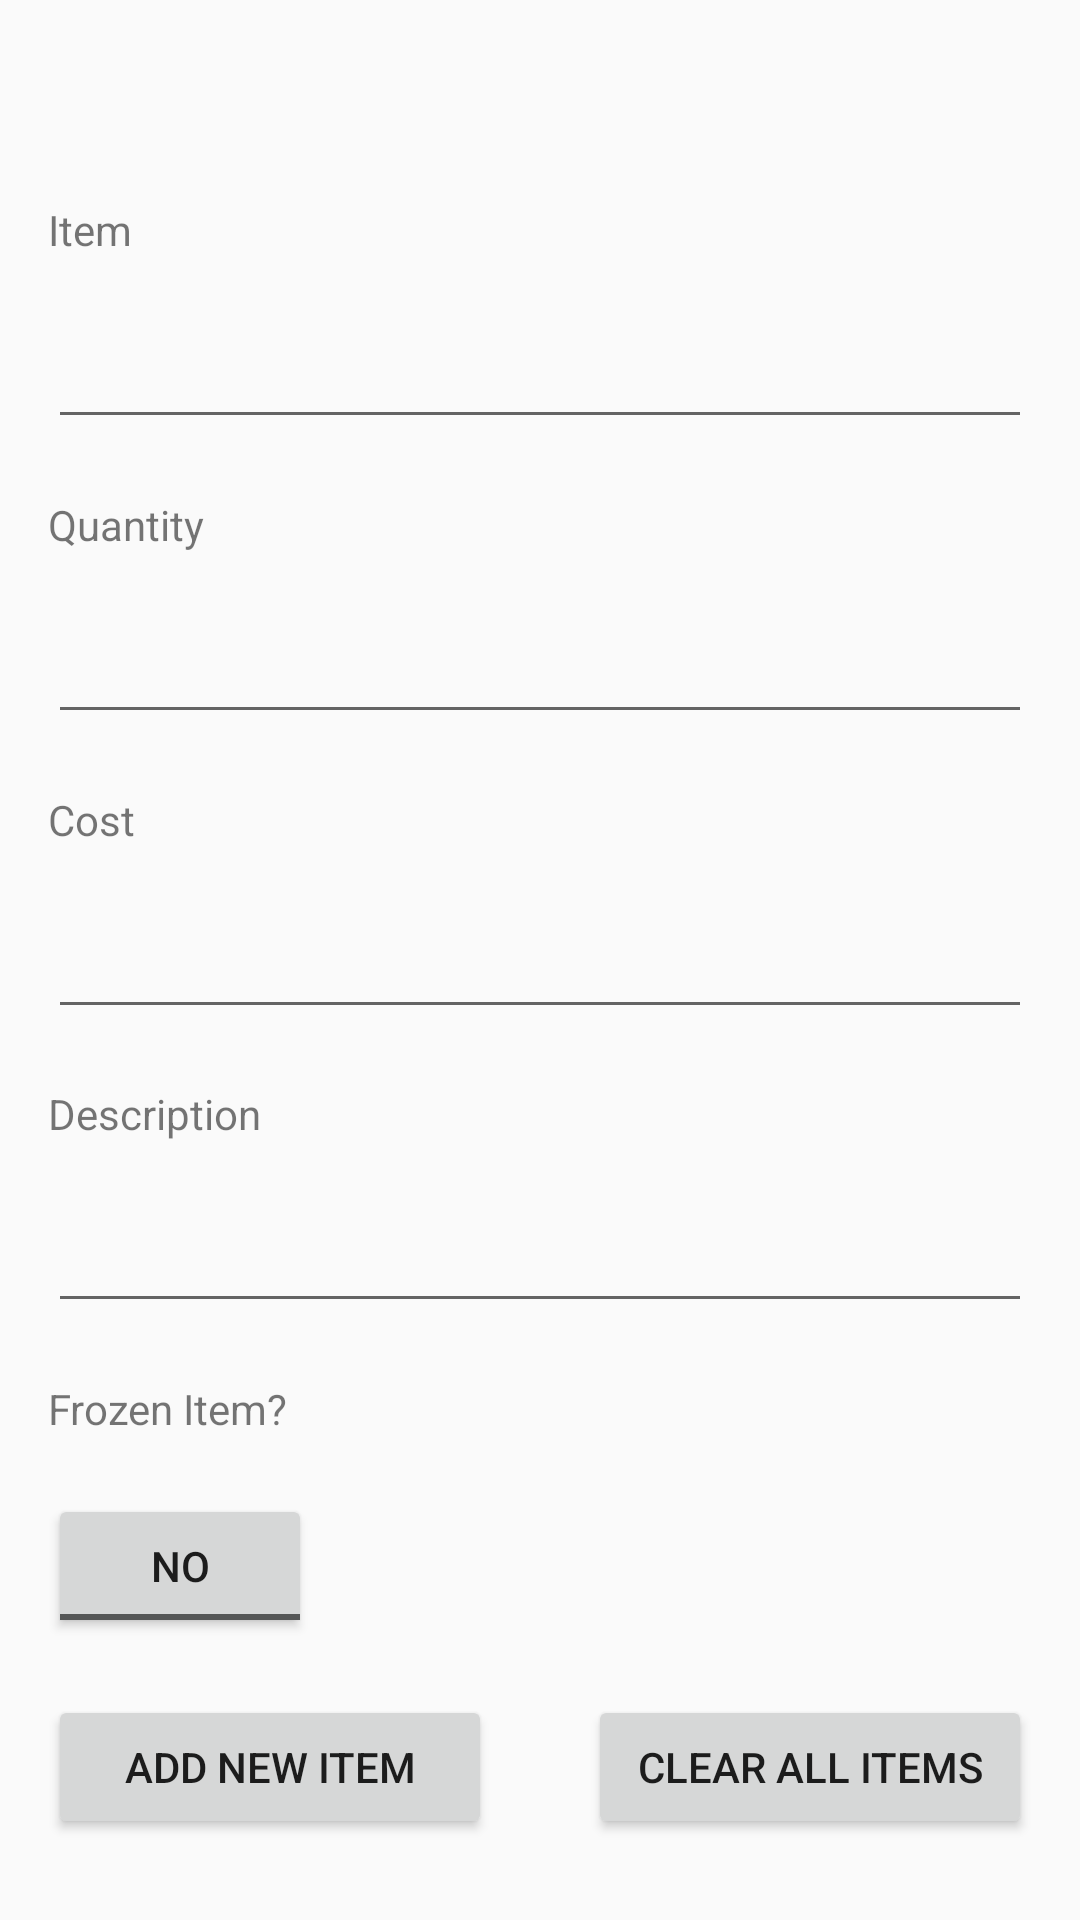

Here is an Android app screen rendered from its layout file. Give the layout XML and the strings, colors and styles it references.
<!-- AndroidManifest.xml: application theme AppTheme -->
<!-- res/layout/activity_main.xml -->
<?xml version="1.0" encoding="utf-8"?>

<ScrollView
    xmlns:android="http://schemas.android.com/apk/res/android"
    xmlns:app="http://schemas.android.com/apk/res-auto"
    xmlns:tools="http://schemas.android.com/tools"
    android:layout_width="match_parent"
    android:fillViewport="true"
    android:layout_height="match_parent">

<androidx.constraintlayout.widget.ConstraintLayout
    android:layout_width="match_parent"
    android:layout_height="match_parent"
    tools:context=".MainActivity">

    <EditText
        android:id="@+id/descriptionID"
        android:layout_width="0dp"
        android:layout_height="wrap_content"
        android:layout_marginStart="16dp"
        android:layout_marginLeft="16dp"
        android:layout_marginEnd="16dp"
        android:layout_marginRight="16dp"
        android:ems="10"
        android:inputType="textMultiLine|text|textImeMultiLine"
        app:layout_constraintBottom_toTopOf="@+id/textView4"
        app:layout_constraintEnd_toEndOf="parent"
        app:layout_constraintStart_toStartOf="parent"
        app:layout_constraintTop_toBottomOf="@+id/textView2" />

    <EditText
        android:id="@+id/itemID"
        android:layout_width="0dp"
        android:layout_height="wrap_content"
        android:layout_marginStart="16dp"
        android:layout_marginLeft="16dp"
        android:layout_marginEnd="16dp"
        android:layout_marginRight="16dp"
        android:ems="10"
        android:inputType="textPersonName"
        app:layout_constraintBottom_toTopOf="@+id/textView3"
        app:layout_constraintEnd_toEndOf="parent"
        app:layout_constraintStart_toStartOf="parent"
        app:layout_constraintTop_toBottomOf="@+id/textView" />

    <EditText
        android:id="@+id/costID"
        android:layout_width="0dp"
        android:layout_height="wrap_content"
        android:layout_marginStart="16dp"
        android:layout_marginLeft="16dp"
        android:layout_marginEnd="16dp"
        android:layout_marginRight="16dp"
        android:ems="10"
        android:inputType="number"
        app:layout_constraintBottom_toTopOf="@+id/textView2"
        app:layout_constraintEnd_toEndOf="parent"
        app:layout_constraintStart_toStartOf="parent"
        app:layout_constraintTop_toBottomOf="@+id/textView5" />

    <TextView
        android:id="@+id/textView3"
        android:layout_width="0dp"
        android:layout_height="wrap_content"
        android:layout_marginStart="16dp"
        android:layout_marginLeft="16dp"
        android:text="@string/quantity"
        app:layout_constraintBottom_toTopOf="@+id/quantityID"
        app:layout_constraintStart_toStartOf="parent"
        app:layout_constraintTop_toBottomOf="@+id/itemID" />

    <TextView
        android:id="@+id/textView4"
        android:layout_width="0dp"
        android:layout_height="wrap_content"
        android:layout_marginStart="16dp"
        android:layout_marginLeft="16dp"
        android:text="@string/frozen_item"
        app:layout_constraintBottom_toTopOf="@+id/frozenID"
        app:layout_constraintStart_toStartOf="parent"
        app:layout_constraintTop_toBottomOf="@+id/descriptionID" />

    <TextView
        android:id="@+id/textView2"
        android:layout_width="0dp"
        android:layout_height="wrap_content"
        android:layout_marginStart="16dp"
        android:layout_marginLeft="16dp"
        android:text="@string/description"
        app:layout_constraintBottom_toTopOf="@+id/descriptionID"
        app:layout_constraintStart_toStartOf="parent"
        app:layout_constraintTop_toBottomOf="@+id/costID" />

    <TextView
        android:id="@+id/textView5"
        android:layout_width="0dp"
        android:layout_height="wrap_content"
        android:layout_marginStart="16dp"
        android:layout_marginLeft="16dp"
        android:text="@string/cost"
        app:layout_constraintBottom_toTopOf="@+id/costID"
        app:layout_constraintStart_toStartOf="parent"
        app:layout_constraintTop_toBottomOf="@+id/quantityID" />

    <TextView
        android:id="@+id/textView"
        android:layout_width="0dp"
        android:layout_height="wrap_content"
        android:layout_marginStart="16dp"
        android:layout_marginLeft="16dp"
        android:layout_marginTop="48dp"
        android:text="@string/item_name"
        app:layout_constraintBottom_toTopOf="@+id/itemID"
        app:layout_constraintStart_toStartOf="parent"
        app:layout_constraintTop_toTopOf="parent" />

    <EditText
        android:id="@+id/quantityID"
        android:layout_width="0dp"
        android:layout_height="wrap_content"
        android:layout_marginStart="16dp"
        android:layout_marginLeft="16dp"
        android:layout_marginEnd="16dp"
        android:layout_marginRight="16dp"
        android:ems="10"
        android:inputType="number"
        app:layout_constraintBottom_toTopOf="@+id/textView5"
        app:layout_constraintEnd_toEndOf="parent"
        app:layout_constraintStart_toStartOf="parent"
        app:layout_constraintTop_toBottomOf="@+id/textView3" />

    <Button
        android:id="@+id/button2"
        android:layout_width="0dp"
        android:layout_height="wrap_content"
        android:layout_marginStart="16dp"
        android:layout_marginLeft="16dp"
        android:layout_marginEnd="16dp"
        android:layout_marginRight="16dp"
        android:layout_marginBottom="8dp"
        android:onClick="addItem"
        android:text="@string/button_add"
        app:layout_constraintBottom_toBottomOf="parent"
        app:layout_constraintEnd_toStartOf="@+id/button3"
        app:layout_constraintStart_toStartOf="parent"
        app:layout_constraintTop_toBottomOf="@+id/frozenID" />

    <Button
        android:id="@+id/button3"
        android:layout_width="0dp"
        android:layout_height="wrap_content"
        android:layout_marginStart="16dp"
        android:layout_marginLeft="16dp"
        android:layout_marginEnd="16dp"
        android:layout_marginRight="16dp"
        android:onClick="clearButton"
        android:text="@string/button_clear"
        app:layout_constraintBaseline_toBaselineOf="@+id/button2"
        app:layout_constraintEnd_toEndOf="parent"
        app:layout_constraintStart_toEndOf="@+id/button2" />

    <ToggleButton
        android:id="@+id/frozenID"
        android:layout_width="0dp"
        android:layout_height="wrap_content"
        android:layout_marginStart="16dp"
        android:layout_marginLeft="16dp"
        android:text="ToggleButton"
        android:textOff="@string/No"
        android:textOn="@string/Yes"
        app:layout_constraintBottom_toTopOf="@+id/button2"
        app:layout_constraintStart_toStartOf="parent"
        app:layout_constraintTop_toBottomOf="@+id/textView4" />



</androidx.constraintlayout.widget.ConstraintLayout>

</ScrollView>
<!-- resources referenced by this layout -->
<resources>
  <string name="No">No</string>
  <string name="Yes">Yes</string>
  <string name="button_add">ADD NEW ITEM</string>
  <string name="button_clear">CLEAR ALL ITEMS</string>
  <string name="cost">Cost</string>
  <string name="description">Description</string>
  <string name="frozen_item">Frozen Item?</string>
  <string name="item_name">Item</string>
  <string name="quantity">Quantity</string>
  <style name="AppTheme" parent="Theme.AppCompat.Light.DarkActionBar">
          
          <item name="colorPrimary">@color/colorPrimary</item>
          <item name="colorPrimaryDark">@color/colorPrimaryDark</item>
          <item name="colorAccent">@color/colorAccent</item>
          <item name="windowActionBar">false</item>
          <item name="windowNoTitle">true</item>
  
      </style>
  <!-- not gathered from this repository: default colours our renderer supplied (Android Studio template values) -->
  <color name="colorPrimary">#FF6200EE</color>
  <color name="colorPrimaryDark">#FF3700B3</color>
  <color name="colorAccent">#FF03DAC5</color>
</resources>
